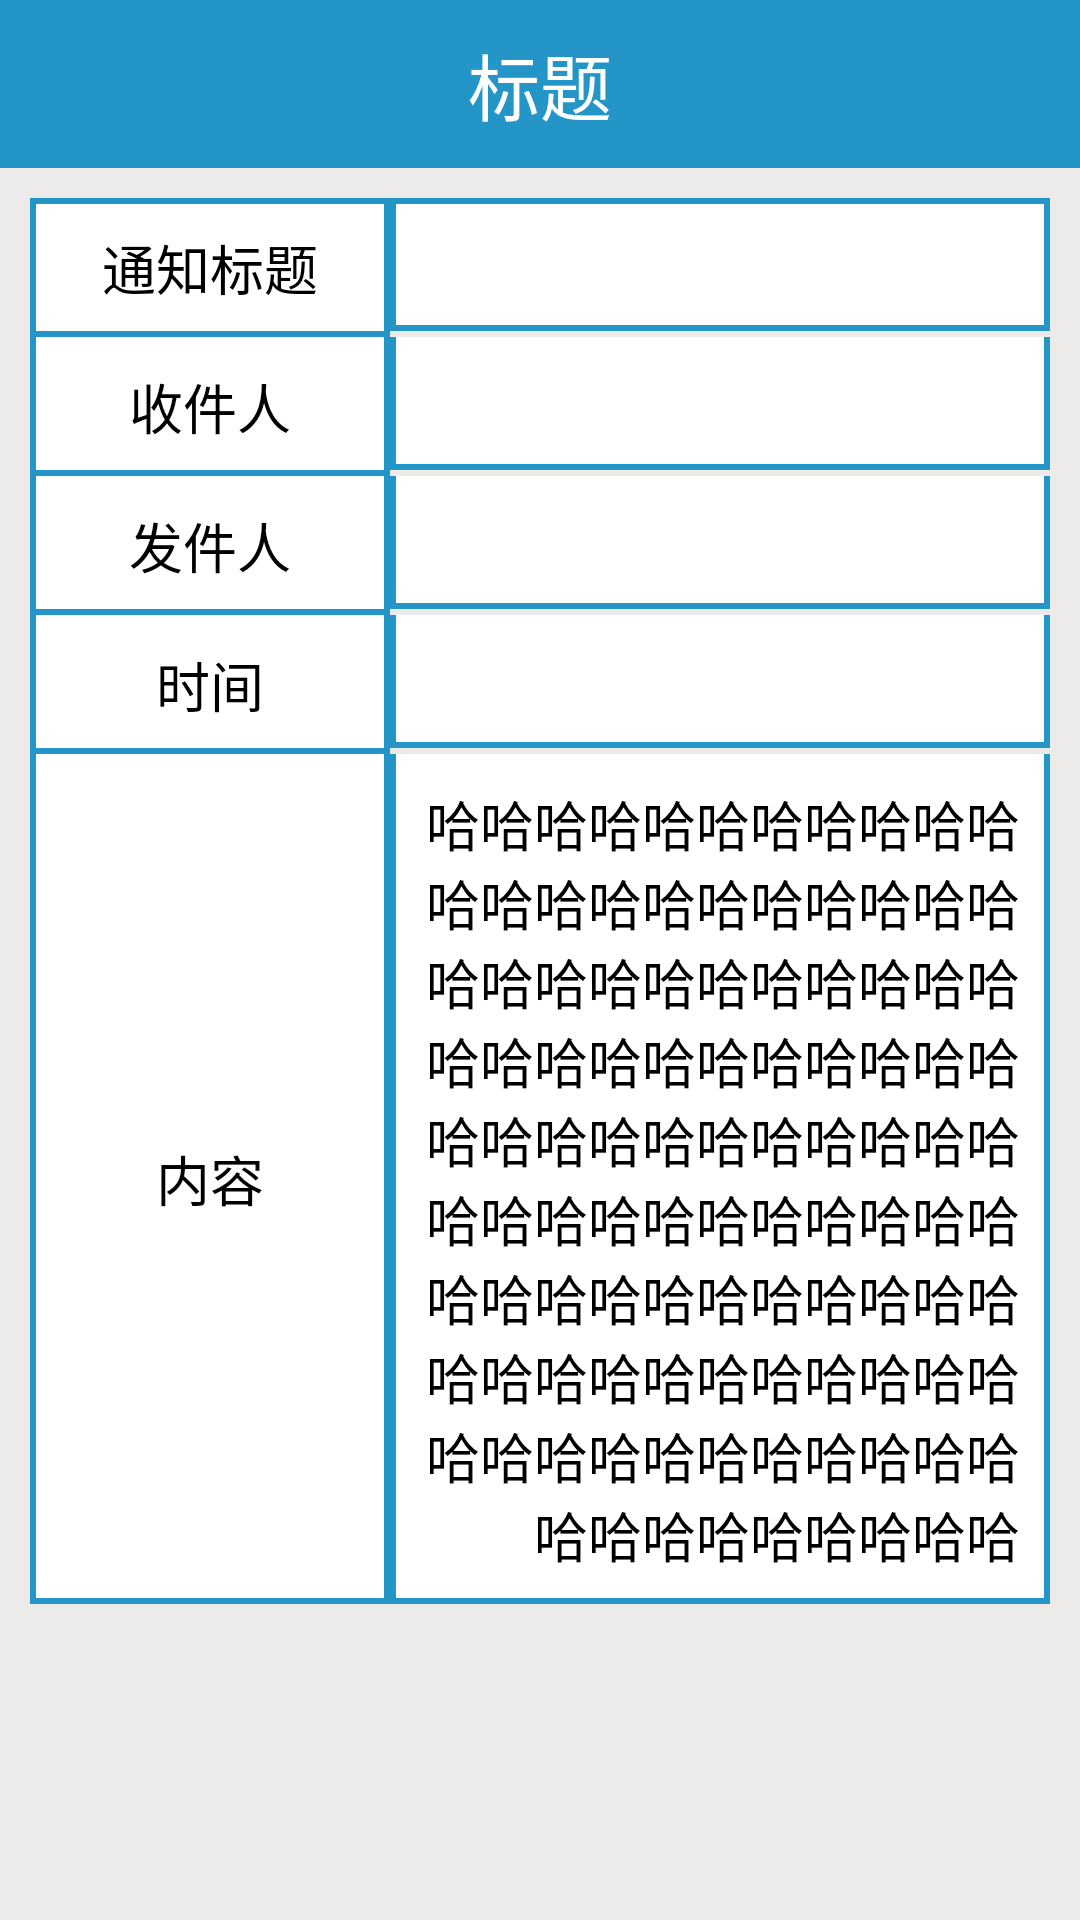

Android layout source for this screen:
<!-- AndroidManifest.xml: application theme AppTheme -->
<!-- res/layout/activity_my_notice_detail.xml -->
<?xml version="1.0" encoding="utf-8"?>
<LinearLayout
    xmlns:android="http://schemas.android.com/apk/res/android"
    xmlns:app="http://schemas.android.com/apk/res-auto"
    xmlns:tools="http://schemas.android.com/tools"
    android:layout_width="match_parent"
    android:layout_height="match_parent"
    android:orientation="vertical"

    android:fitsSystemWindows="true"
    android:background="@color/title_bg_color"
    tools:context="gjj.com.myapp.mynotice.views.MyNoticeDetailActivity">

    <include layout="@layout/toolbar"/>
    <ScrollView
        android:background="@color/theme_bg_color"
        android:layout_width="wrap_content"
        android:layout_height="0dp"
        android:layout_weight="1"
        android:scrollbars="none"
        >

        <LinearLayout
            android:layout_width="match_parent"
            android:layout_height="match_parent"
            android:orientation="vertical"
            android:layout_margin="10dp"
            >

            <RelativeLayout
                style="@style/ProjectDetailRL_style">

                <TextView
                    android:id="@+id/titleName_tv"
                    style="@style/ProjectDetailTv_style"
                    android:background="@drawable/border_all"
                    android:text="通知标题"
                    />

                <TextView
                    android:id="@+id/noticeTitle_Tv"
                    style="@style/ProjectDetailValueTv_style"
                    android:layout_toRightOf="@id/titleName_tv"
                    android:background="@drawable/border_all"
                    />
            </RelativeLayout>


            <RelativeLayout
                style="@style/ProjectDetailRL_style">

                <TextView
                    android:id="@+id/subtitle_tv"
                    style="@style/ProjectDetailTv_style"
                    android:text="收件人"
                    />

                <TextView
                    android:id="@+id/ddresseeaTv"
                    style="@style/ProjectDetailValueTv_style"
                    android:layout_toRightOf="@id/subtitle_tv"
                    />
            </RelativeLayout>

            <RelativeLayout
                style="@style/ProjectDetailRL_style">

                <TextView
                    android:id="@+id/projectType_tv"
                    style="@style/ProjectDetailTv_style"
                    android:text="发件人"
                    />

                <TextView
                    android:id="@+id/addressorTv"
                    style="@style/ProjectDetailValueTv_style"
                    android:layout_toRightOf="@id/projectType_tv"
                    />
            </RelativeLayout>

            <RelativeLayout
                style="@style/ProjectDetailRL_style">

                <TextView
                    android:id="@+id/projectFidelity_tv"
                    style="@style/ProjectDetailTv_style"
                    android:layout_alignParentTop="true"
                    android:text="时间"/>

                <TextView
                    android:id="@+id/timeTv"
                    style="@style/ProjectDetailValueTv_style"
                    android:layout_toRightOf="@id/projectFidelity_tv"
                    />
            </RelativeLayout>

            <RelativeLayout
                style="@style/ProjectDetailRL_style"
                android:layout_height="0dp"
                android:layout_weight="1">

                <TextView
                    android:id="@+id/projectFrom_tv"
                    style="@style/ProjectDetailTv_style"
                    android:layout_height="match_parent"
                    android:text="内容"
                   />

                <TextView
                    android:id="@+id/content_tv"
                    style="@style/ProjectDetailValueTv_style"
                    android:layout_toRightOf="@id/projectFrom_tv"
                    android:layout_height="match_parent"
                    android:text="哈哈哈哈哈哈哈哈哈哈哈哈哈哈哈哈哈哈哈哈哈哈哈哈哈哈哈哈哈哈哈哈哈哈哈哈哈哈哈哈哈哈哈哈哈哈哈哈哈哈哈哈哈哈哈哈哈哈哈哈哈哈哈哈哈哈哈哈哈哈哈哈哈哈哈哈哈哈哈哈哈哈哈哈哈哈哈哈哈哈哈哈哈哈哈哈哈哈哈哈哈哈哈哈哈哈哈哈"
                    />
            </RelativeLayout>


        </LinearLayout>
    </ScrollView>
</LinearLayout>
<!-- res/layout/toolbar.xml (included above) -->
<?xml version="1.0" encoding="utf-8"?>
<android.support.v7.widget.Toolbar
    android:id="@+id/toolbar"
    android:layout_width="match_parent"
    android:layout_height="?attr/actionBarSize"
    android:fitsSystemWindows="true"
    android:background="@color/title_bg_color"
    app:contentInsetStart="0dp"
    xmlns:android="http://schemas.android.com/apk/res/android"
    xmlns:app="http://schemas.android.com/apk/res-auto">


                <RelativeLayout
                    android:layout_width="match_parent"
                    android:layout_height="wrap_content">
                        <ImageView
                            android:id="@+id/back_iv"
                            android:layout_width="wrap_content"
                            android:layout_height="wrap_content"
                            android:layout_alignParentLeft="true"
                            android:layout_centerVertical="true"
                            android:src="@mipmap/return_normal"
                            android:clickable="true"
                            android:visibility="gone"/>
                        <TextView
                            android:id="@+id/title_tv"
                            style="@style/title_style"
                            android:text="标题"
                            android:layout_centerHorizontal="true"/>
                        <ImageView
                            android:id="@+id/setting_iv"
                            android:layout_width="wrap_content"
                            android:layout_height="wrap_content"
                            android:layout_alignParentRight="true"
                            android:layout_centerVertical="true"
                            android:src="@drawable/setting_selector"
                            android:clickable="true"
                            android:padding="10dp"
                            android:visibility="gone"/>
                </RelativeLayout>

</android.support.v7.widget.Toolbar>
<!-- resources referenced by this layout -->
<resources>
  <color name="theme_bg_color">#edeaea</color>
  <color name="title_bg_color">#2395c6</color>
  <!-- drawable setting_selector (drawable) -->
  <?xml version="1.0" encoding="utf-8"?>
  <selector xmlns:android="http://schemas.android.com/apk/res/android">
      <item android:state_pressed="true" android:drawable="@drawable/setting_pressed"/>
      <item android:state_pressed="false" android:drawable="@drawable/ic_menu_more_overflow"/>
  </selector>
  <style name="ProjectDetailRL_style">
          <item name="android:layout_width">match_parent</item>
          <item name="android:layout_height">wrap_content</item>
  
      </style>
  <style name="ProjectDetailTv_style" parent="@style/ItemTitleTv_style">
          <item name="android:layout_width">120dp</item>
          <item name="android:textSize">18sp</item>
          <item name="android:background">@drawable/border</item>
          <item name="android:layout_marginLeft">0dp</item>
          <item name="android:padding">10dp</item>
          <item name="android:gravity">center</item>
      </style>
  <style name="ProjectDetailValueTv_style" parent="@style/ItemTitleValueTv_style">
          <item name="android:textSize">18sp</item>
          <item name="android:background">@drawable/border</item>
          <item name="android:layout_marginLeft">0dp</item>
          <item name="android:padding">10dp</item>
          <item name="android:gravity">right</item>
      </style>
  <style name="title_style">
          <item name="android:layout_width">wrap_content</item>
          <item name="android:layout_height">match_parent</item>
          <item name="android:layout_gravity">center</item>
          <item name="android:textSize">@dimen/title_textsize</item>
          <item name="android:textColor">@color/title_textcolor</item>
          <item name="android:gravity">center</item>
      </style>
  <style name="AppTheme" parent="Theme.AppCompat.Light.NoActionBar">
          <item name="android:windowIsTranslucent">true</item>
          <item name="colorPrimary">@color/colorPrimary</item>
          <item name="colorPrimaryDark">@color/colorPrimaryDark</item>
          <item name="colorAccent">@color/colorAccent</item>
      </style>
  <color name="theme_color">#2395c6</color>
  <style name="ItemTitleTv_style" parent="ItemTitle_style">
          <item name="android:layout_width">56dp</item>
          <item name="android:gravity">right</item>
          <item name="android:text">标题:</item>
      </style>
  <!-- drawable border (drawable) -->
  <?xml version="1.0" encoding="utf-8"?>
  <layer-list xmlns:android="http://schemas.android.com/apk/res/android" >
  
      
      <item>
          <shape>
              <solid android:color="@color/theme_color" />
          </shape>
      </item>
      
      <item
          android:bottom="2dp"
          android:left="2dp"
          android:right="2dp"
          android:top="0dp">
  
          
          <shape>
              <solid android:color="#ffffff" />
          </shape>
      </item>
  
  </layer-list>
  <style name="ItemTitleValueTv_style" parent="ItemTitle_style">
          <item name="android:layout_width">match_parent</item>
      </style>
  <dimen name="title_textsize">24sp</dimen>
  <color name="title_textcolor">#ffffffff</color>
  <color name="colorPrimary">#3F51B5</color>
  <color name="colorPrimaryDark">#303F9F</color>
  <color name="colorAccent">#FF020202</color>
  <style name="ItemTitle_style">
          <item name="android:layout_height">wrap_content</item>
          <item name="android:layout_marginLeft">5dp</item>
          <item name="android:textSize">16sp</item>
          <item name="android:textColor">@android:color/black</item>
      </style>
</resources>
